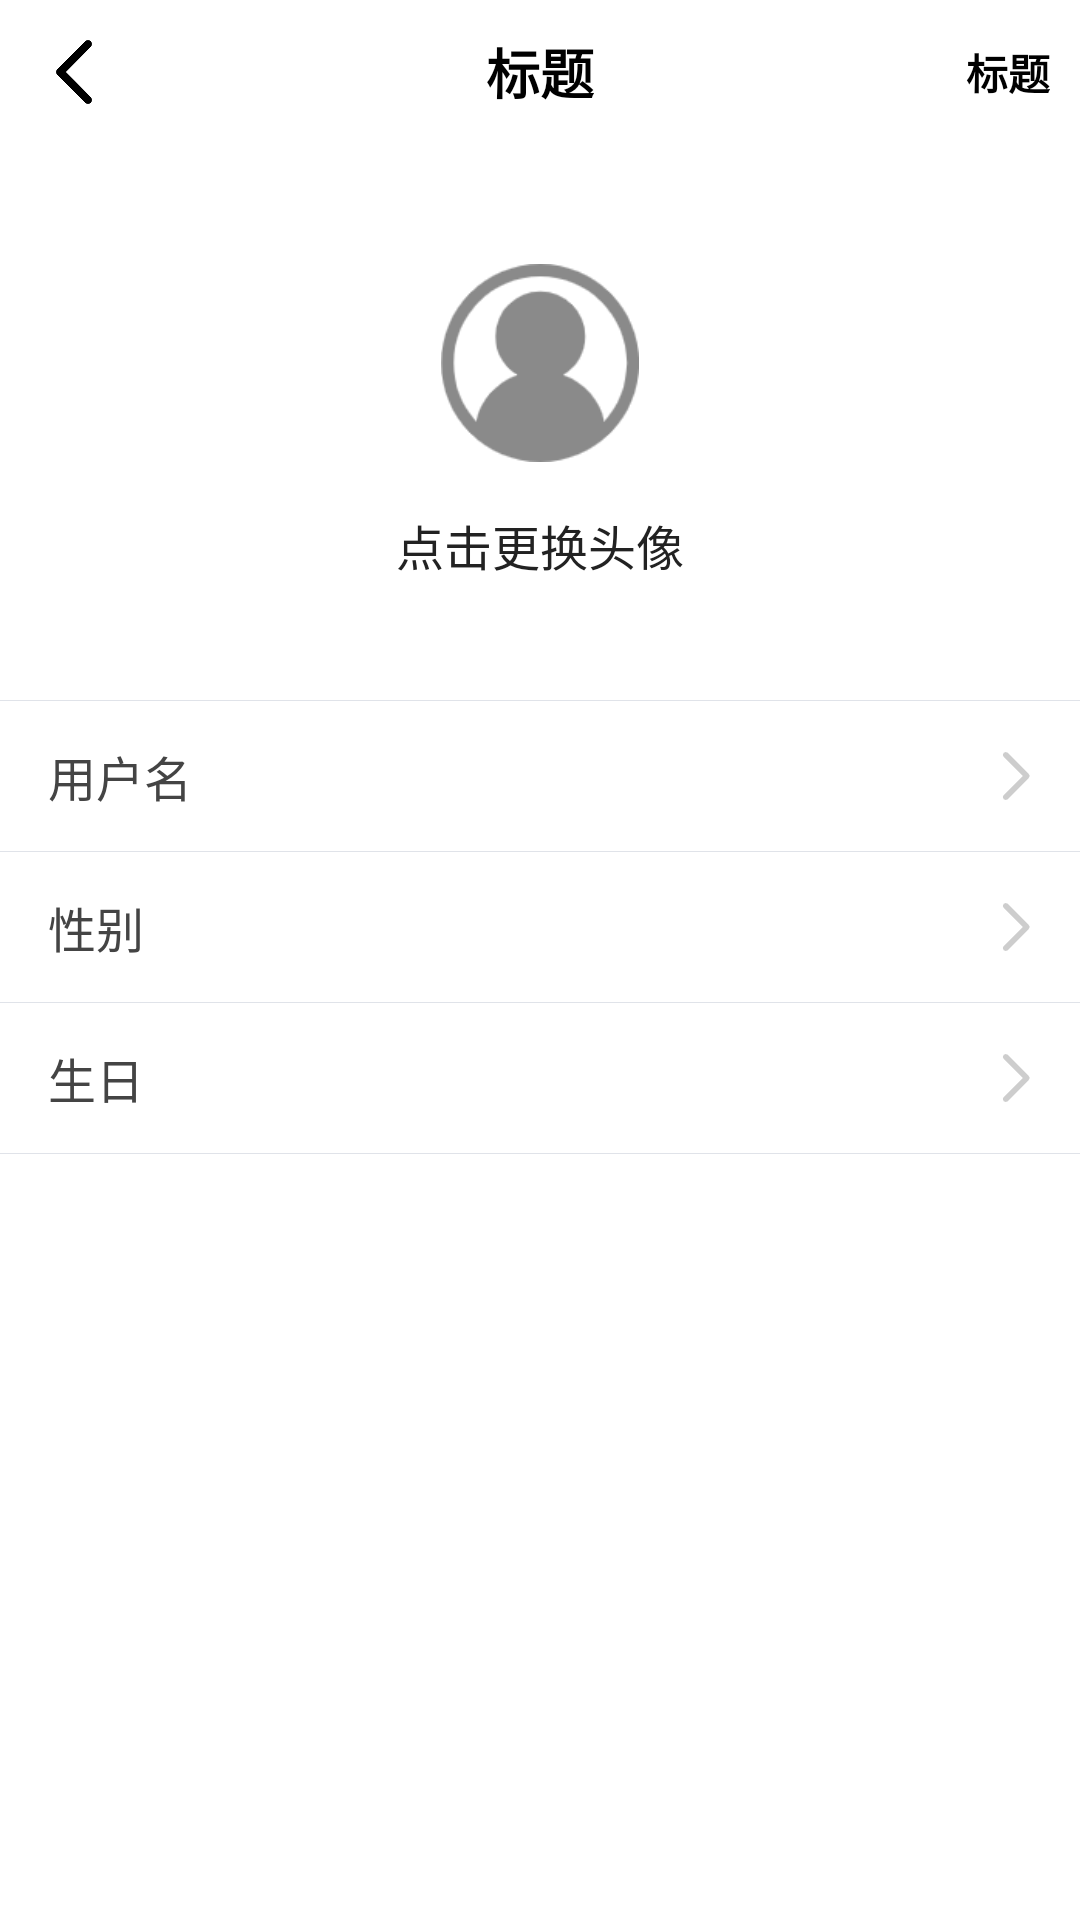

Android layout source for this screen:
<!-- AndroidManifest.xml: application theme BaseAppTheme -->
<!-- res/layout/activity_my_msg.xml -->
<?xml version="1.0" encoding="utf-8"?>
<LinearLayout xmlns:android="http://schemas.android.com/apk/res/android"
    android:layout_width="match_parent"
    android:layout_height="match_parent"
    xmlns:tools="http://schemas.android.com/tools"
    android:orientation="vertical"
    android:background="@color/white">

    <include layout="@layout/layout_top_bar"/>

    <LinearLayout
        android:id="@+id/linear_pick_head"
        android:layout_width="wrap_content"
        android:layout_height="wrap_content"
        android:orientation="vertical"
        android:layout_gravity="center_horizontal"
        android:layout_marginTop="@dimen/dp_40">

        <ImageView
            android:id="@+id/iv_head_pic"
            android:layout_width="@dimen/dp_66"
            android:layout_height="@dimen/dp_66"
            android:src="@drawable/ic_default_head2"
            android:scaleType="fitXY"
            android:layout_gravity="center_horizontal" />

        <TextView
            android:layout_width="wrap_content"
            android:layout_height="wrap_content"
            android:text="点击更换头像"
            android:textSize="@dimen/sp_16"
            android:textColor="@color/colorText2"
            android:layout_gravity="center_horizontal"
            android:layout_marginTop="@dimen/dp_16"/>

    </LinearLayout>

    <View
        android:layout_width="match_parent"
        android:layout_height="1px"
        android:background="@color/line"
        android:layout_marginTop="@dimen/dp_40"/>

    <LinearLayout
        android:layout_width="match_parent"
        android:layout_height="@dimen/dp_50"
        android:gravity="center"
        android:paddingHorizontal="@dimen/dp_16"
        android:clickable="true"
        android:background="@drawable/selector_pressed">

        <TextView
            android:layout_width="wrap_content"
            android:layout_height="wrap_content"
            android:text="用户名"
            android:textColor="@color/colorText4"
            android:textSize="@dimen/sp_16" />

        <EditText
            android:id="@+id/et_username"
            android:layout_width="0dp"
            android:layout_height="match_parent"
            tools:text="用户234234"
            android:textSize="@dimen/sp_14"
            android:textColor="@color/colorText4"
            android:layout_gravity="center_vertical"
            android:background="@null"
            android:layout_weight="1"
            android:gravity="end|center_vertical"
            android:paddingEnd="@dimen/dp_6"/>

        <ImageView
            android:layout_width="wrap_content"
            android:layout_height="wrap_content"
            android:src="@drawable/ic_right_back"
            android:scaleType="fitXY"/>

    </LinearLayout>

    <View
        android:layout_width="match_parent"
        android:layout_height="1px"
        android:background="@color/line"/>

    <LinearLayout
        android:id="@+id/linear_select_gender"
        android:layout_width="match_parent"
        android:layout_height="@dimen/dp_50"
        android:gravity="center"
        android:paddingHorizontal="@dimen/dp_16"
        android:clickable="true"
        android:background="@drawable/selector_pressed">

        <TextView
            android:layout_width="0dp"
            android:layout_height="wrap_content"
            android:text="性别"
            android:textColor="@color/colorText4"
            android:textSize="@dimen/sp_16"
            android:layout_weight="1"/>

        <TextView
            android:id="@+id/tv_gender"
            android:layout_width="wrap_content"
            android:layout_height="wrap_content"
            tools:text="男"
            android:textSize="@dimen/sp_14"
            android:textColor="@color/colorText4"
            android:layout_gravity="center_vertical"
            android:layout_marginEnd="@dimen/dp_6"/>

        <ImageView
            android:layout_width="wrap_content"
            android:layout_height="wrap_content"
            android:src="@drawable/ic_right_back"
            android:scaleType="fitXY"/>

    </LinearLayout>

    <View
        android:layout_width="match_parent"
        android:layout_height="1px"
        android:background="@color/line"/>

    <LinearLayout
        android:id="@+id/linear_select_time"
        android:layout_width="match_parent"
        android:layout_height="@dimen/dp_50"
        android:gravity="center"
        android:paddingHorizontal="@dimen/dp_16"
        android:clickable="true"
        android:background="@drawable/selector_pressed">

        <TextView
            android:layout_width="0dp"
            android:layout_height="wrap_content"
            android:text="生日"
            android:textColor="@color/colorText4"
            android:textSize="@dimen/sp_16"
            android:layout_weight="1"/>

        <TextView
            android:id="@+id/tv_birthday"
            android:layout_width="wrap_content"
            android:layout_height="wrap_content"
            tools:text="2022-10-1"
            android:textSize="@dimen/sp_14"
            android:textColor="@color/colorText4"
            android:layout_gravity="center_vertical"
            android:layout_marginEnd="@dimen/dp_6"/>

        <ImageView
            android:layout_width="wrap_content"
            android:layout_height="wrap_content"
            android:src="@drawable/ic_right_back"
            android:scaleType="fitXY"/>

    </LinearLayout>

    <View
        android:layout_width="match_parent"
        android:layout_height="1px"
        android:background="@color/line"/>

</LinearLayout>
<!-- res/layout/layout_top_bar.xml (included above) -->
<?xml version="1.0" encoding="utf-8"?>
<FrameLayout xmlns:android="http://schemas.android.com/apk/res/android"
    android:layout_width="match_parent"
    android:layout_height="@dimen/dp_48"
    xmlns:tools="http://schemas.android.com/tools"
    android:background="@color/white">

    <ImageView
            android:id="@+id/iv_back"
            android:layout_width="wrap_content"
            android:layout_height="match_parent"
            android:src="@drawable/ic_black_back"
            android:paddingEnd="@dimen/dp_10"
            android:paddingStart="@dimen/dp_14"
            android:background="?android:attr/selectableItemBackground"
            android:layout_gravity="center_vertical"/>

    <TextView
            android:id="@+id/tv_main_title"
            android:layout_width="wrap_content"
            android:layout_height="wrap_content"
            tools:text="标题"
            android:textColor="@color/black"
            android:textSize="@dimen/sp_18"
            android:textStyle="bold"
            android:layout_gravity="center"/>

    <TextView
            android:id="@+id/tv_sub_title"
            android:layout_width="wrap_content"
            android:layout_height="match_parent"
            tools:text="标题"
            android:textColor="@color/black"
            android:textSize="@dimen/sp_14"
            android:textStyle="bold"
            android:layout_gravity="end|center_vertical"
            android:paddingEnd="@dimen/dp_10"
            android:gravity="center_vertical"/>

    <View
            android:layout_width="match_parent"
            android:layout_height="1px"
            android:background="@color/menu_split_line"
            android:layout_gravity="bottom"/>

</FrameLayout>
<!-- resources referenced by this layout -->
<resources>
  <color name="black">#FF000000</color>
  <color name="colorText2">#222222</color>
  <color name="colorText4">#444444</color>
  <color name="line">#e0e3e9</color>
  <color name="white">#FFFFFFFF</color>
  <dimen name="dp_10">10dp</dimen>
  <dimen name="dp_14">14dp</dimen>
  <dimen name="dp_16">16dp</dimen>
  <dimen name="dp_40">40dp</dimen>
  <dimen name="dp_48">48dp</dimen>
  <dimen name="dp_50">50dp</dimen>
  <dimen name="dp_6">6dp</dimen>
  <dimen name="dp_66">66dp</dimen>
  <dimen name="sp_14">14sp</dimen>
  <dimen name="sp_16">16sp</dimen>
  <dimen name="sp_18">18sp</dimen>
  <!-- drawable ic_black_back: png bitmap (drawable-xxhdpi, 744 bytes) -->
  <!-- drawable ic_default_head2: png bitmap (drawable-xxhdpi, 5769 bytes) -->
  <!-- drawable ic_right_back: png bitmap (drawable-xxhdpi, 669 bytes) -->
  <!-- drawable selector_pressed (drawable) -->
  <?xml version="1.0" encoding="utf-8"?>
  <selector xmlns:android="http://schemas.android.com/apk/res/android">
  
      <item android:state_pressed="true" android:drawable="@drawable/shape_pressed"/>
      <item android:state_pressed="false" android:drawable="@drawable/shape_unpressed"/>
  
  </selector>
  <style name="BaseAppTheme" parent="Theme.AppCompat.Light.NoActionBar">
          
          <item name="colorPrimary">@color/colorPrimary</item>
          <item name="colorPrimaryDark">@color/colorPrimaryDark</item>
          <item name="colorAccent">@color/colorAccent</item>
          
          <item name="colorSecondary">@color/teal_200</item>
          <item name="colorSecondaryVariant">@color/teal_700</item>
          <item name="colorOnSecondary">@color/black</item>
          
          <item name="android:statusBarColor">@color/colorStatus</item>
          
          <item name="android:includeFontPadding">false</item>
      </style>
  <!-- drawable shape_pressed (drawable) -->
  <?xml version="1.0" encoding="utf-8"?>
  <shape xmlns:android="http://schemas.android.com/apk/res/android">
  
      <solid android:color="#33c0c0c0"/>
  
  </shape>
  <color name="colorPrimary">#118BD8</color>
  <color name="colorPrimaryDark">#308CF4</color>
  <color name="colorAccent">@color/colorPrimary</color>
  <color name="teal_200">#FF03DAC5</color>
  <color name="teal_700">#FF018786</color>
  <color name="colorStatus">@color/white</color>
</resources>
